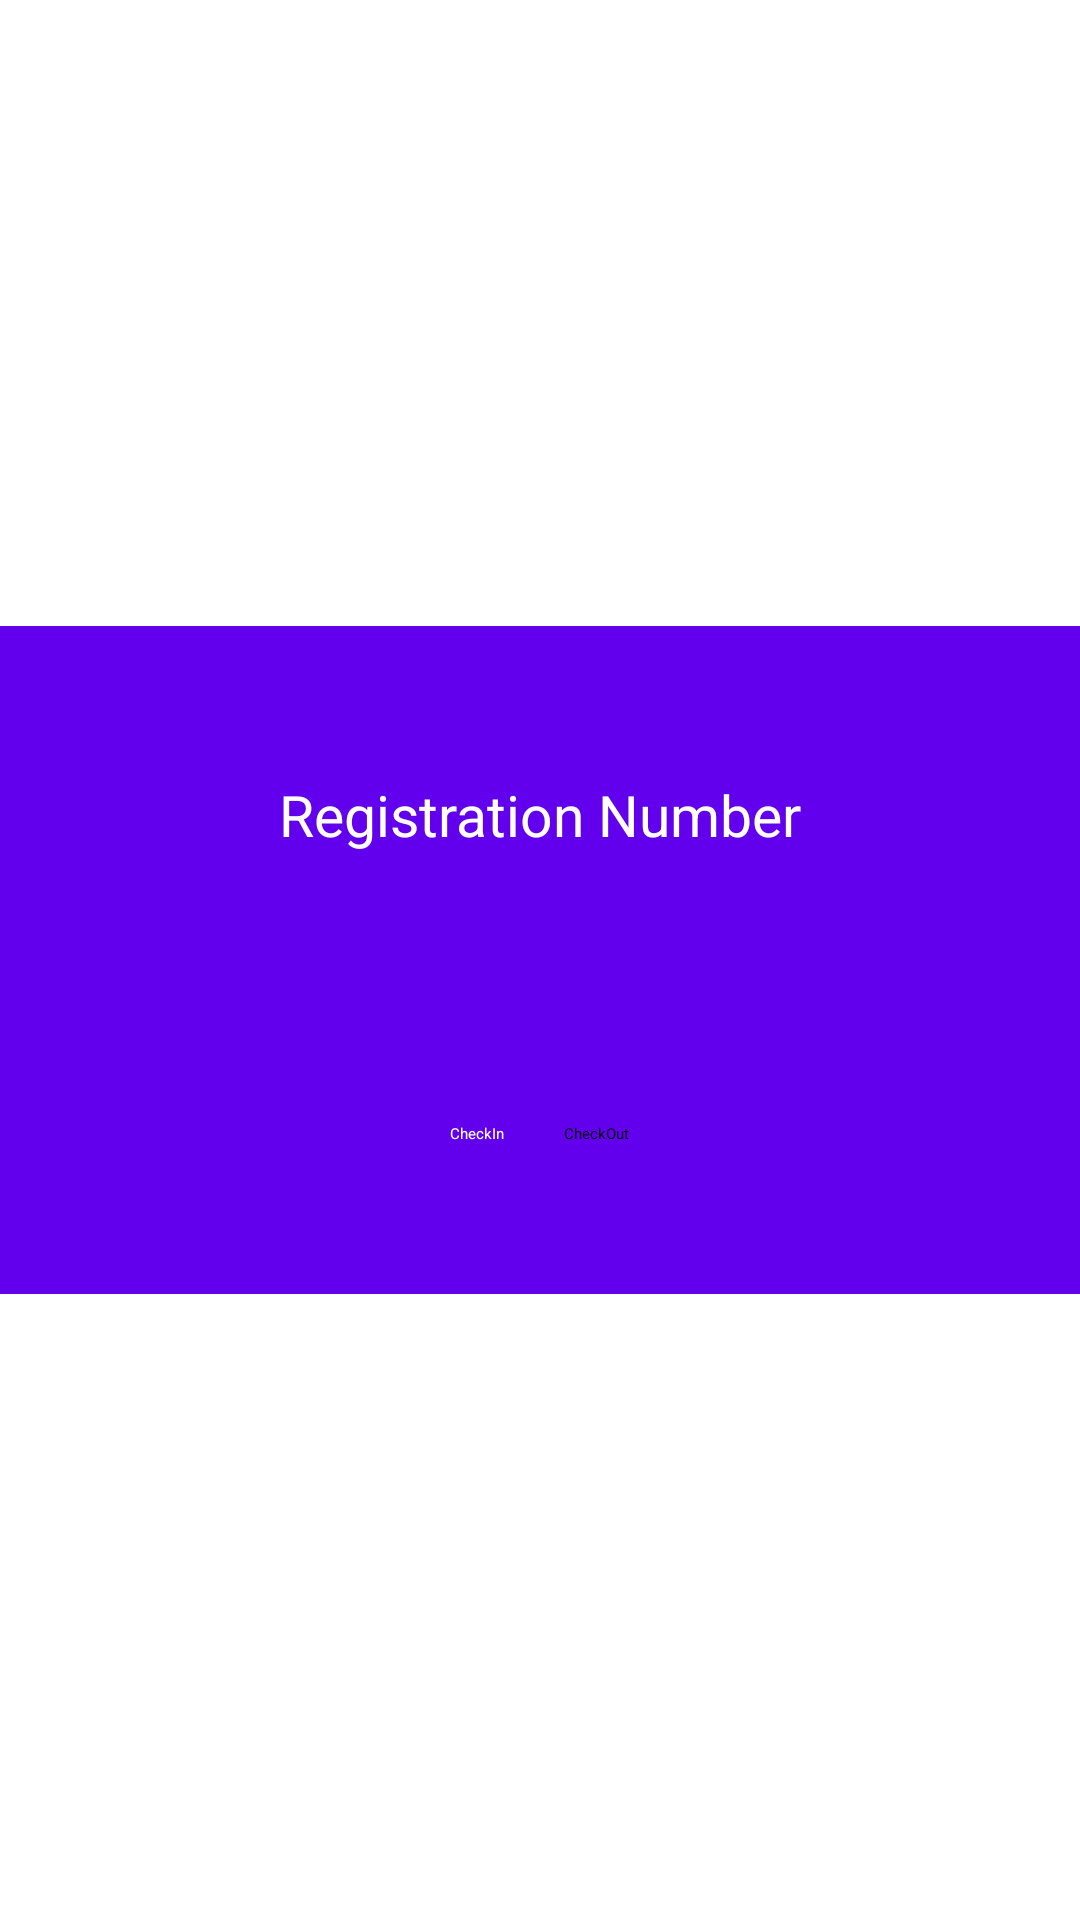

Write the Android layout XML for this screen, with the resource values it uses.
<!-- AndroidManifest.xml: application theme Theme.GatePassManagementSystem -->
<!-- res/layout/fragment_checkin.xml -->
<?xml version="1.0" encoding="utf-8"?>
<FrameLayout xmlns:android="http://schemas.android.com/apk/res/android"
    xmlns:tools="http://schemas.android.com/tools"
    android:layout_width="match_parent"
    android:layout_height="match_parent"
    android:background="#fff"
    tools:context=".fragments.Checkin">

    
    <RelativeLayout
        android:layout_width="wrap_content"
        android:layout_height="wrap_content"
        android:padding="50dp"
        android:layout_gravity="center"
        android:background="@color/colorPrimary"
        >
        <TextView
            android:layout_width="wrap_content"
            android:layout_height="wrap_content"
            android:layout_centerHorizontal="true"
            android:textSize="19sp"
            android:id="@+id/regnotv"
            android:textColor="@color/white"
            android:text="Registration Number"/>
        <EditText
            android:layout_width="match_parent"
            android:id="@+id/etreg"
            android:layout_height="50dp"
            android:layout_marginTop="20dp"
            android:layout_below="@+id/regnotv"
            android:inputType="number"
            android:backgroundTint="@color/swipe_color_1"/>
        <LinearLayout
            android:layout_width="wrap_content"
            android:layout_height="wrap_content"
            android:orientation="horizontal"
            android:layout_below="@id/etreg"
            android:layout_marginTop="20dp"
            android:layout_centerHorizontal="true">
        <Button
            android:layout_width="wrap_content"
            android:layout_height="wrap_content"
            android:id="@+id/checkin"
            android:text="CheckIn"
            android:textColor="@color/white"
            android:backgroundTint="@color/purple_700"/>
        <Button
            android:layout_width="wrap_content"
            android:layout_height="wrap_content"
            android:id="@+id/checkout"
            android:text="CheckOut"
            android:textColor="@color/black"
            android:layout_marginStart="20dp"
            android:backgroundTint="@color/nav_bar_start"/>
        </LinearLayout>
    </RelativeLayout>

</FrameLayout>
<!-- resources referenced by this layout -->
<resources>

  <!-- not gathered from this repository: default colours our renderer supplied (Android Studio template values) -->
  <color name="purple_700">#FF3700B3</color>
  <color name="black">#FF000000</color>
  <color name="white">#FFFFFFFF</color>
  <color name="colorPrimary">#FF6200EE</color>
</resources>
